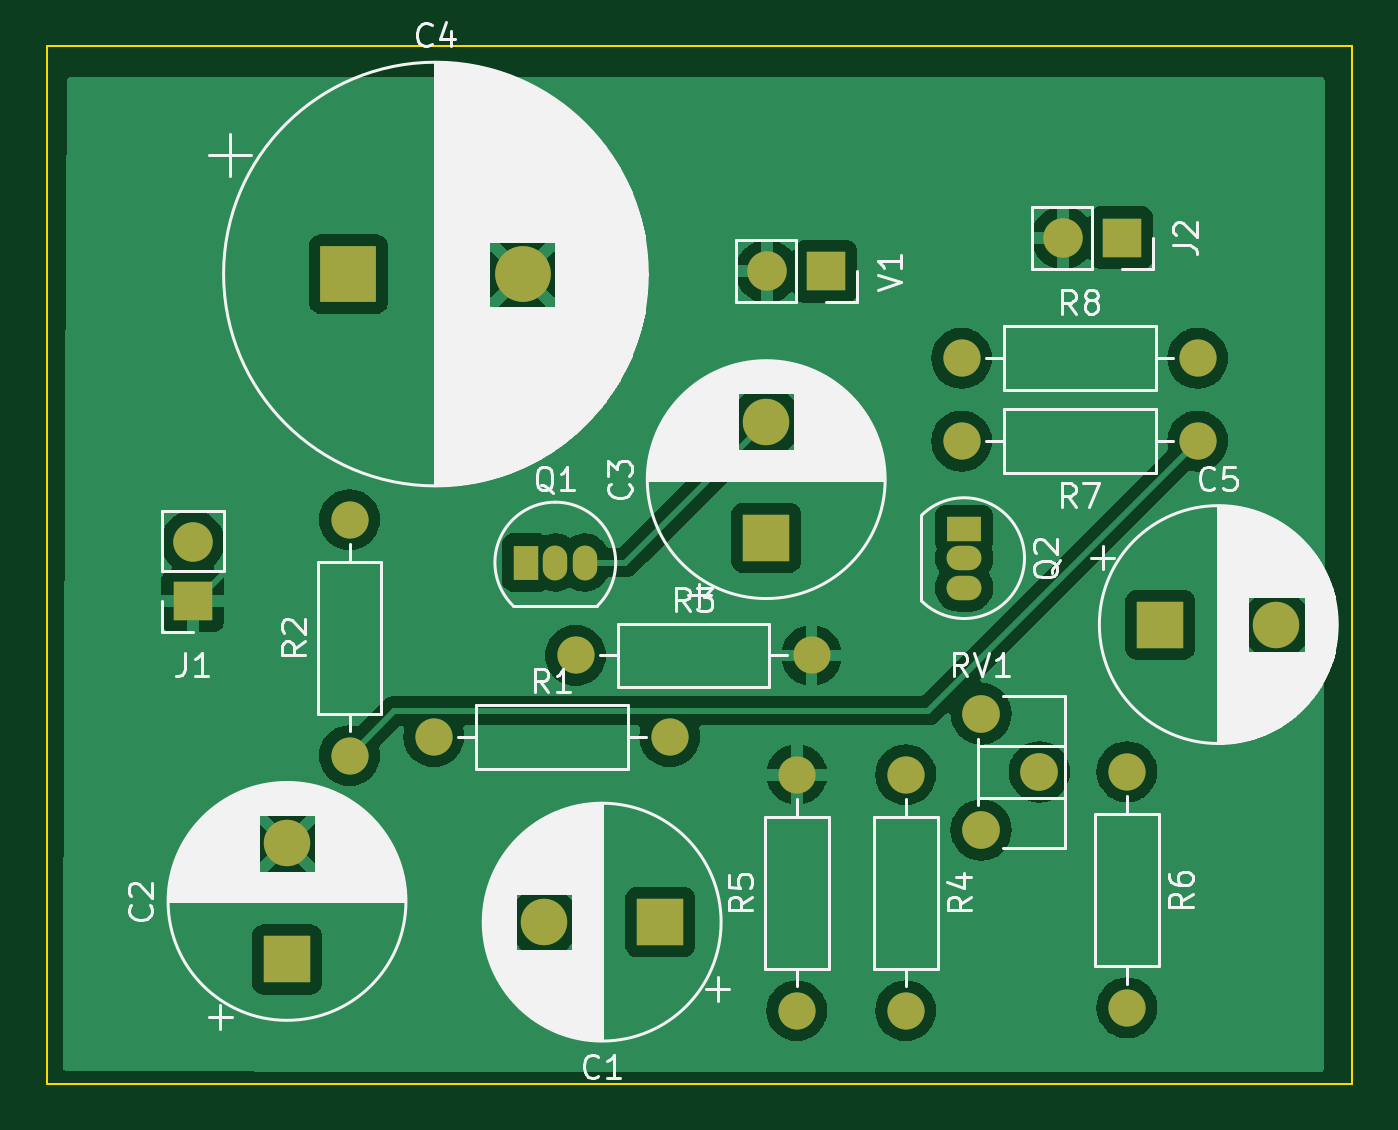
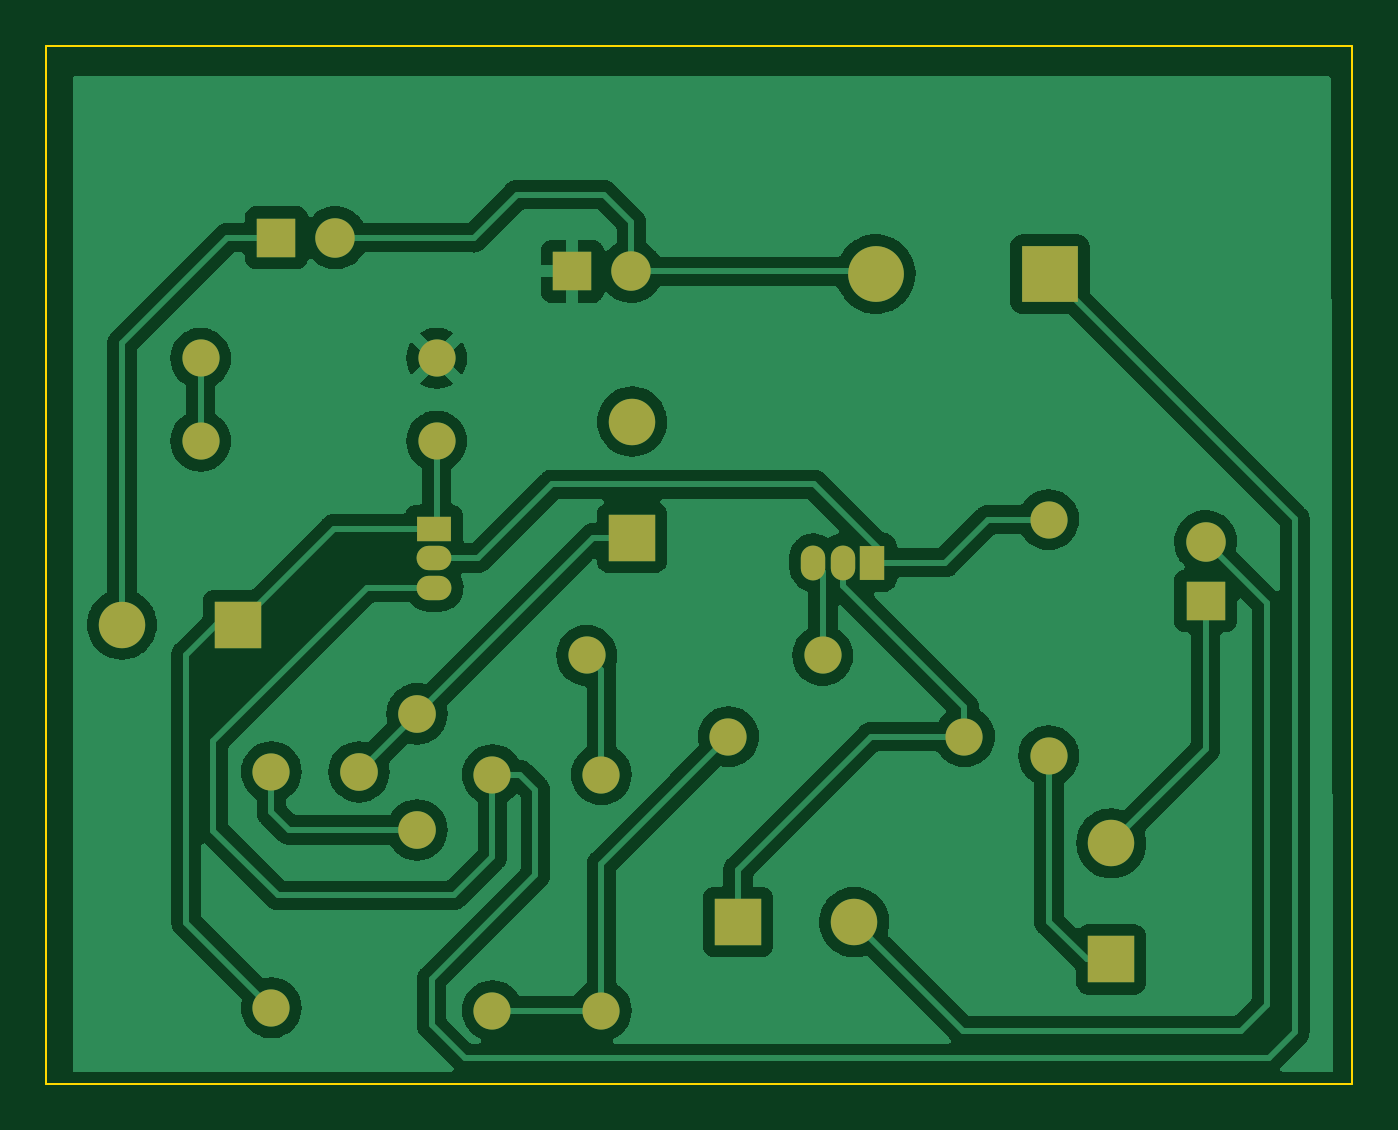
Circuit board: 9 layer files. Board 56.2 x 44.7 mm.
- bottom_copper: ampli1-B_Cu.gbl (114012 bytes)
- bottom_mask: ampli1-B_Mask.gbs (2324 bytes)
- paste: ampli1-B_Paste.gbp (453 bytes)
- bottom_silk: ampli1-B_Silkscreen.gbo (454 bytes)
- outline: ampli1-Edge_Cuts.gm1 (683 bytes)
- top_copper: ampli1-F_Cu.gtl (87436 bytes)
- top_mask: ampli1-F_Mask.gts (2324 bytes)
- paste: ampli1-F_Paste.gtp (453 bytes)
- top_silk: ampli1-F_Silkscreen.gto (71200 bytes)

=== bottom_copper: ampli1-B_Cu.gbl (114012 bytes, source omitted) ===
=== bottom_mask: ampli1-B_Mask.gbs ===
%TF.GenerationSoftware,KiCad,Pcbnew,(6.0.0)*%
%TF.CreationDate,2022-01-14T09:14:34+00:00*%
%TF.ProjectId,ampli1,616d706c-6931-42e6-9b69-6361645f7063,rev?*%
%TF.SameCoordinates,Original*%
%TF.FileFunction,Soldermask,Bot*%
%TF.FilePolarity,Negative*%
%FSLAX46Y46*%
G04 Gerber Fmt 4.6, Leading zero omitted, Abs format (unit mm)*
G04 Created by KiCad (PCBNEW (6.0.0)) date 2022-01-14 09:14:34*
%MOMM*%
%LPD*%
G01*
G04 APERTURE LIST*
%ADD10R,1.700000X1.700000*%
%ADD11O,1.700000X1.700000*%
%ADD12R,1.500000X1.050000*%
%ADD13O,1.500000X1.050000*%
%ADD14R,2.000000X2.000000*%
%ADD15C,2.000000*%
%ADD16C,1.600000*%
%ADD17O,1.600000X1.600000*%
%ADD18R,1.050000X1.500000*%
%ADD19O,1.050000X1.500000*%
%ADD20C,1.620000*%
%ADD21R,2.400000X2.400000*%
%ADD22C,2.400000*%
G04 APERTURE END LIST*
D10*
%TO.C,V1*%
X126590000Y-74415000D03*
D11*
X124050000Y-74415000D03*
%TD*%
D12*
%TO.C,Q2*%
X132540000Y-85490000D03*
D13*
X132540000Y-86760000D03*
X132540000Y-88030000D03*
%TD*%
D14*
%TO.C,C1*%
X119457677Y-102430000D03*
D15*
X114457677Y-102430000D03*
%TD*%
D16*
%TO.C,R4*%
X130030000Y-96080000D03*
D17*
X130030000Y-106240000D03*
%TD*%
D16*
%TO.C,R5*%
X125340000Y-106240000D03*
D17*
X125340000Y-96080000D03*
%TD*%
D16*
%TO.C,R1*%
X109710000Y-94450000D03*
D17*
X119870000Y-94450000D03*
%TD*%
D14*
%TO.C,C3*%
X124020000Y-85880000D03*
D15*
X124020000Y-80880000D03*
%TD*%
D16*
%TO.C,R3*%
X115810000Y-90950000D03*
D17*
X125970000Y-90950000D03*
%TD*%
D18*
%TO.C,Q1*%
X113670000Y-86950000D03*
D19*
X114940000Y-86950000D03*
X116210000Y-86950000D03*
%TD*%
D14*
%TO.C,C5*%
X140982323Y-89620000D03*
D15*
X145982323Y-89620000D03*
%TD*%
D16*
%TO.C,R2*%
X106080000Y-95260000D03*
D17*
X106080000Y-85100000D03*
%TD*%
D10*
%TO.C,J1*%
X99330000Y-88600000D03*
D11*
X99330000Y-86060000D03*
%TD*%
D16*
%TO.C,R7*%
X142590000Y-81720000D03*
D17*
X132430000Y-81720000D03*
%TD*%
D10*
%TO.C,J2*%
X139330000Y-72965000D03*
D11*
X136790000Y-72965000D03*
%TD*%
D20*
%TO.C,RV1*%
X133275000Y-93460000D03*
X135775000Y-95960000D03*
X133275000Y-98460000D03*
%TD*%
D21*
%TO.C,C4*%
X106029794Y-74530000D03*
D22*
X113529794Y-74530000D03*
%TD*%
D16*
%TO.C,R6*%
X139550000Y-95960000D03*
D17*
X139550000Y-106120000D03*
%TD*%
D16*
%TO.C,R8*%
X132430000Y-78150000D03*
D17*
X142590000Y-78150000D03*
%TD*%
D14*
%TO.C,C2*%
X103390000Y-104037677D03*
D15*
X103390000Y-99037677D03*
%TD*%
M02*

=== paste: ampli1-B_Paste.gbp ===
%TF.GenerationSoftware,KiCad,Pcbnew,(6.0.0)*%
%TF.CreationDate,2022-01-14T09:14:34+00:00*%
%TF.ProjectId,ampli1,616d706c-6931-42e6-9b69-6361645f7063,rev?*%
%TF.SameCoordinates,Original*%
%TF.FileFunction,Paste,Bot*%
%TF.FilePolarity,Positive*%
%FSLAX46Y46*%
G04 Gerber Fmt 4.6, Leading zero omitted, Abs format (unit mm)*
G04 Created by KiCad (PCBNEW (6.0.0)) date 2022-01-14 09:14:34*
%MOMM*%
%LPD*%
G01*
G04 APERTURE LIST*
G04 APERTURE END LIST*
M02*

=== bottom_silk: ampli1-B_Silkscreen.gbo ===
%TF.GenerationSoftware,KiCad,Pcbnew,(6.0.0)*%
%TF.CreationDate,2022-01-14T09:14:34+00:00*%
%TF.ProjectId,ampli1,616d706c-6931-42e6-9b69-6361645f7063,rev?*%
%TF.SameCoordinates,Original*%
%TF.FileFunction,Legend,Bot*%
%TF.FilePolarity,Positive*%
%FSLAX46Y46*%
G04 Gerber Fmt 4.6, Leading zero omitted, Abs format (unit mm)*
G04 Created by KiCad (PCBNEW (6.0.0)) date 2022-01-14 09:14:34*
%MOMM*%
%LPD*%
G01*
G04 APERTURE LIST*
G04 APERTURE END LIST*
M02*

=== outline: ampli1-Edge_Cuts.gm1 ===
%TF.GenerationSoftware,KiCad,Pcbnew,(6.0.0)*%
%TF.CreationDate,2022-01-14T09:14:34+00:00*%
%TF.ProjectId,ampli1,616d706c-6931-42e6-9b69-6361645f7063,rev?*%
%TF.SameCoordinates,Original*%
%TF.FileFunction,Profile,NP*%
%FSLAX46Y46*%
G04 Gerber Fmt 4.6, Leading zero omitted, Abs format (unit mm)*
G04 Created by KiCad (PCBNEW (6.0.0)) date 2022-01-14 09:14:34*
%MOMM*%
%LPD*%
G01*
G04 APERTURE LIST*
%TA.AperFunction,Profile*%
%ADD10C,0.100000*%
%TD*%
G04 APERTURE END LIST*
D10*
X93040000Y-64720000D02*
X149240000Y-64720000D01*
X149240000Y-64720000D02*
X149240000Y-109390000D01*
X149240000Y-109390000D02*
X93040000Y-109390000D01*
X93040000Y-109390000D02*
X93040000Y-64720000D01*
M02*

=== top_copper: ampli1-F_Cu.gtl (87436 bytes, source omitted) ===
=== top_mask: ampli1-F_Mask.gts ===
%TF.GenerationSoftware,KiCad,Pcbnew,(6.0.0)*%
%TF.CreationDate,2022-01-14T09:14:34+00:00*%
%TF.ProjectId,ampli1,616d706c-6931-42e6-9b69-6361645f7063,rev?*%
%TF.SameCoordinates,Original*%
%TF.FileFunction,Soldermask,Top*%
%TF.FilePolarity,Negative*%
%FSLAX46Y46*%
G04 Gerber Fmt 4.6, Leading zero omitted, Abs format (unit mm)*
G04 Created by KiCad (PCBNEW (6.0.0)) date 2022-01-14 09:14:34*
%MOMM*%
%LPD*%
G01*
G04 APERTURE LIST*
%ADD10R,1.700000X1.700000*%
%ADD11O,1.700000X1.700000*%
%ADD12R,1.500000X1.050000*%
%ADD13O,1.500000X1.050000*%
%ADD14R,2.000000X2.000000*%
%ADD15C,2.000000*%
%ADD16C,1.600000*%
%ADD17O,1.600000X1.600000*%
%ADD18R,1.050000X1.500000*%
%ADD19O,1.050000X1.500000*%
%ADD20C,1.620000*%
%ADD21R,2.400000X2.400000*%
%ADD22C,2.400000*%
G04 APERTURE END LIST*
D10*
%TO.C,V1*%
X126590000Y-74415000D03*
D11*
X124050000Y-74415000D03*
%TD*%
D12*
%TO.C,Q2*%
X132540000Y-85490000D03*
D13*
X132540000Y-86760000D03*
X132540000Y-88030000D03*
%TD*%
D14*
%TO.C,C1*%
X119457677Y-102430000D03*
D15*
X114457677Y-102430000D03*
%TD*%
D16*
%TO.C,R4*%
X130030000Y-96080000D03*
D17*
X130030000Y-106240000D03*
%TD*%
D16*
%TO.C,R5*%
X125340000Y-106240000D03*
D17*
X125340000Y-96080000D03*
%TD*%
D16*
%TO.C,R1*%
X109710000Y-94450000D03*
D17*
X119870000Y-94450000D03*
%TD*%
D14*
%TO.C,C3*%
X124020000Y-85880000D03*
D15*
X124020000Y-80880000D03*
%TD*%
D16*
%TO.C,R3*%
X115810000Y-90950000D03*
D17*
X125970000Y-90950000D03*
%TD*%
D18*
%TO.C,Q1*%
X113670000Y-86950000D03*
D19*
X114940000Y-86950000D03*
X116210000Y-86950000D03*
%TD*%
D14*
%TO.C,C5*%
X140982323Y-89620000D03*
D15*
X145982323Y-89620000D03*
%TD*%
D16*
%TO.C,R2*%
X106080000Y-95260000D03*
D17*
X106080000Y-85100000D03*
%TD*%
D10*
%TO.C,J1*%
X99330000Y-88600000D03*
D11*
X99330000Y-86060000D03*
%TD*%
D16*
%TO.C,R7*%
X142590000Y-81720000D03*
D17*
X132430000Y-81720000D03*
%TD*%
D10*
%TO.C,J2*%
X139330000Y-72965000D03*
D11*
X136790000Y-72965000D03*
%TD*%
D20*
%TO.C,RV1*%
X133275000Y-93460000D03*
X135775000Y-95960000D03*
X133275000Y-98460000D03*
%TD*%
D21*
%TO.C,C4*%
X106029794Y-74530000D03*
D22*
X113529794Y-74530000D03*
%TD*%
D16*
%TO.C,R6*%
X139550000Y-95960000D03*
D17*
X139550000Y-106120000D03*
%TD*%
D16*
%TO.C,R8*%
X132430000Y-78150000D03*
D17*
X142590000Y-78150000D03*
%TD*%
D14*
%TO.C,C2*%
X103390000Y-104037677D03*
D15*
X103390000Y-99037677D03*
%TD*%
M02*

=== paste: ampli1-F_Paste.gtp ===
%TF.GenerationSoftware,KiCad,Pcbnew,(6.0.0)*%
%TF.CreationDate,2022-01-14T09:14:34+00:00*%
%TF.ProjectId,ampli1,616d706c-6931-42e6-9b69-6361645f7063,rev?*%
%TF.SameCoordinates,Original*%
%TF.FileFunction,Paste,Top*%
%TF.FilePolarity,Positive*%
%FSLAX46Y46*%
G04 Gerber Fmt 4.6, Leading zero omitted, Abs format (unit mm)*
G04 Created by KiCad (PCBNEW (6.0.0)) date 2022-01-14 09:14:34*
%MOMM*%
%LPD*%
G01*
G04 APERTURE LIST*
G04 APERTURE END LIST*
M02*

=== top_silk: ampli1-F_Silkscreen.gto (71200 bytes, source omitted) ===
